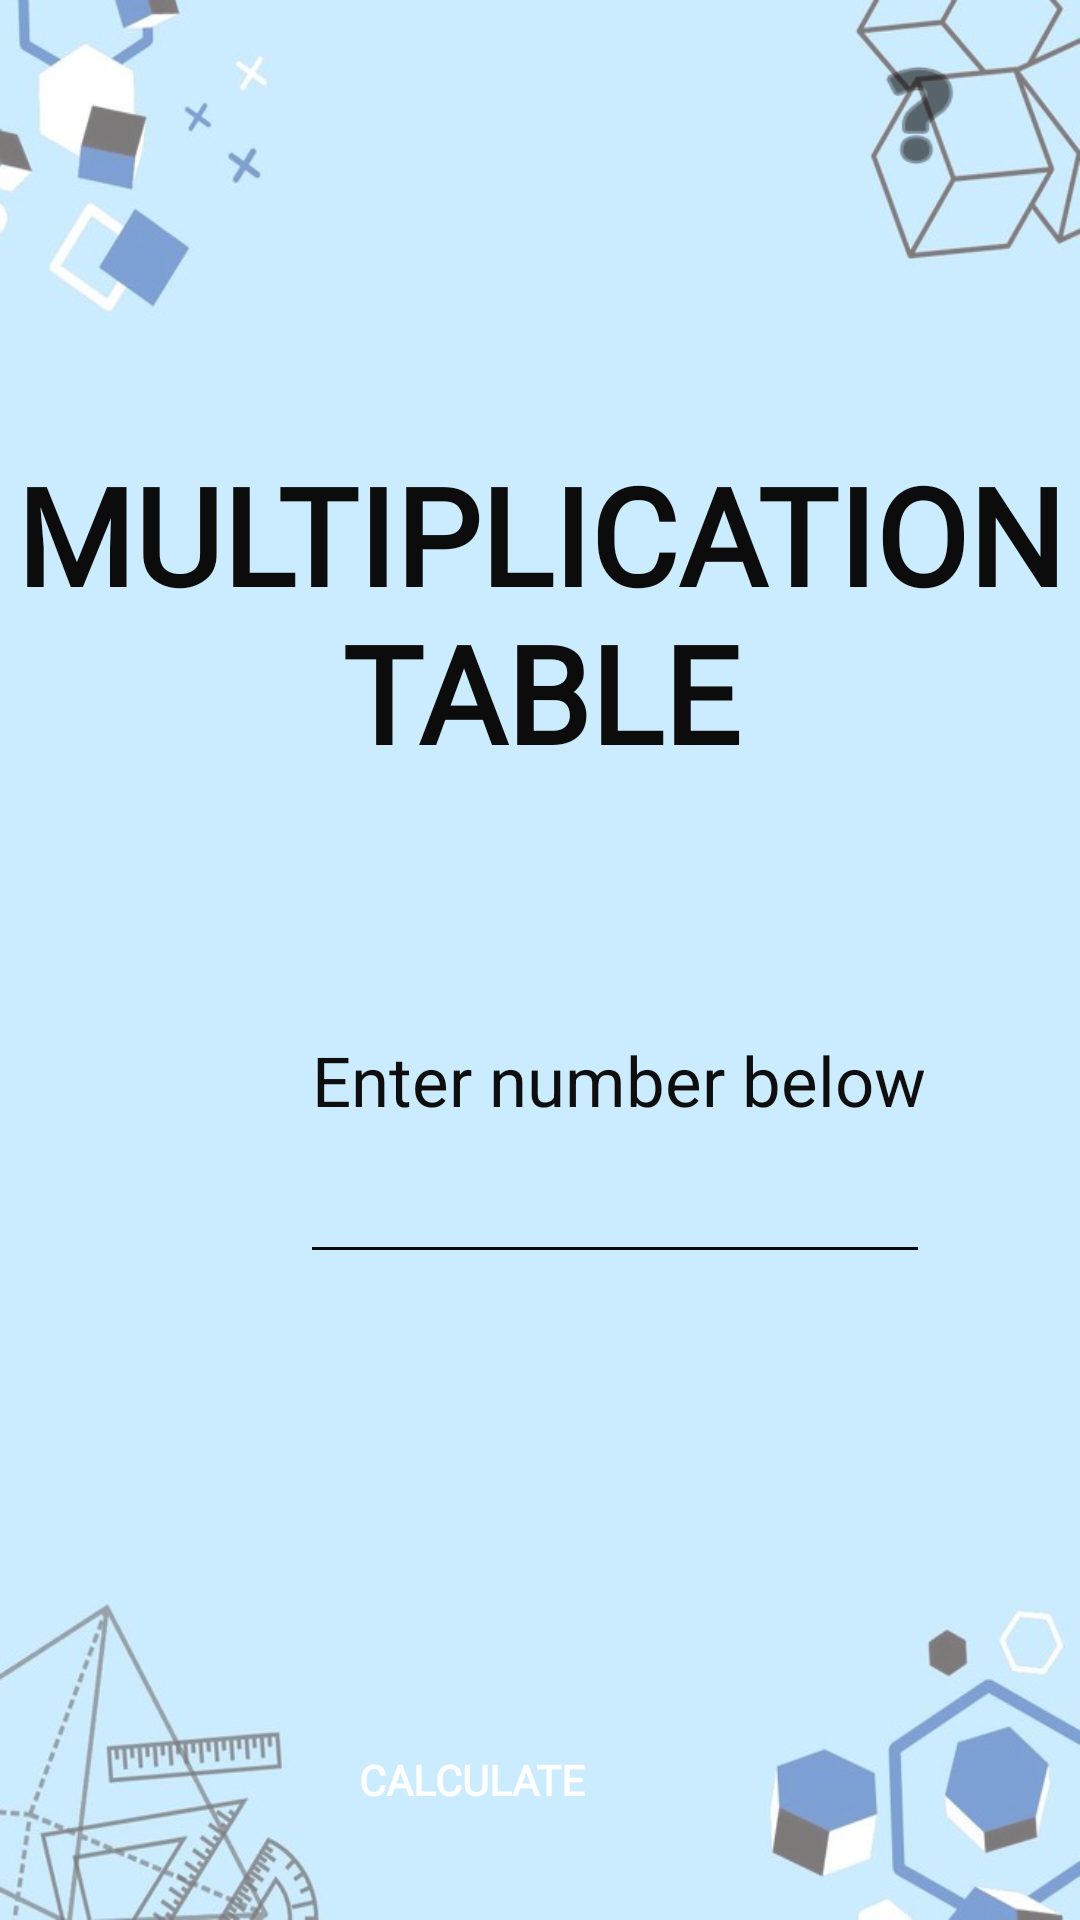

Produce the Android XML layout that renders to this screen, including the resource entries it uses.
<!-- AndroidManifest.xml: application theme Theme.Multiplicationtableapp -->
<!-- res/layout/activity_main.xml -->
<?xml version="1.0" encoding="utf-8"?>
<androidx.constraintlayout.widget.ConstraintLayout xmlns:android="http://schemas.android.com/apk/res/android"
    xmlns:app="http://schemas.android.com/apk/res-auto"
    xmlns:tools="http://schemas.android.com/tools"
    android:id="@+id/main"
    android:layout_width="match_parent"
    android:layout_height="match_parent"
    android:background="@drawable/mathematics_background"
    android:backgroundTint="#7C7979"
    android:backgroundTintMode="screen"
    tools:context=".MainActivity">

    <TextView
        android:id="@+id/textView"
        android:layout_width="wrap_content"
        android:layout_height="wrap_content"
        android:layout_marginTop="148dp"
        android:fontFamily="@font/aldrich"
        android:text="MULTIPLICATION TABLE"
        android:textAlignment="center"
        android:textAppearance="@style/TextAppearance.AppCompat.Display2"
        android:textColor="#0D0C0C"
        android:textStyle="bold"
        app:layout_constraintStart_toStartOf="parent"
        app:layout_constraintTop_toTopOf="parent" />

    <EditText
        android:id="@+id/editNumber"
        android:layout_width="wrap_content"
        android:layout_height="wrap_content"
        android:layout_marginStart="100dp"
        android:layout_marginTop="116dp"
        android:backgroundTint="#0B0B0B"
        android:editable="true"
        android:ems="10"
        android:inputType="number"
        android:minHeight="48dp"
        android:textAlignment="center"
        app:layout_constraintStart_toStartOf="parent"
        app:layout_constraintTop_toBottomOf="@+id/textView"
        tools:ignore="SpeakableTextPresentCheck" />

    <Button
        android:id="@+id/calcbtt"
        android:layout_width="117dp"
        android:layout_height="57dp"
        android:layout_marginTop="140dp"
        android:layout_marginEnd="144dp"
        android:background="@drawable/rounded"
        android:backgroundTint="#1380C1"
        android:fontFamily="@font/aldrich"
        android:text="Calculate"
        android:textStyle="bold"
        app:layout_constraintEnd_toEndOf="parent"
        app:layout_constraintTop_toBottomOf="@+id/editNumber"
        tools:ignore="TextContrastCheck,TextSizeCheck" />

    <TextView
        android:id="@+id/textView2"
        android:layout_width="wrap_content"
        android:layout_height="wrap_content"
        android:layout_marginStart="104dp"
        android:layout_marginTop="84dp"
        android:text="Enter number below"
        android:textColor="#0F0E0E"
        android:textSize="23sp"
        app:layout_constraintStart_toStartOf="parent"
        app:layout_constraintTop_toBottomOf="@+id/textView" />

    <Button
        android:id="@+id/buttInfo"
        android:layout_width="51dp"
        android:layout_height="45dp"
        android:layout_marginTop="16dp"
        android:layout_marginEnd="28dp"
        android:background="@android:drawable/ic_menu_help"
        android:backgroundTint="#0B0A0A"
        app:layout_constraintEnd_toEndOf="parent"
        app:layout_constraintTop_toTopOf="parent"
        tools:ignore="SpeakableTextPresentCheck,TouchTargetSizeCheck" />
</androidx.constraintlayout.widget.ConstraintLayout>
<!-- resources referenced by this layout -->
<resources>
  <!-- drawable mathematics_background: jpg bitmap (drawable, 30642 bytes) -->
  <style name="Theme.Multiplicationtableapp" parent="Theme.Design.NoActionBar" />
</resources>
